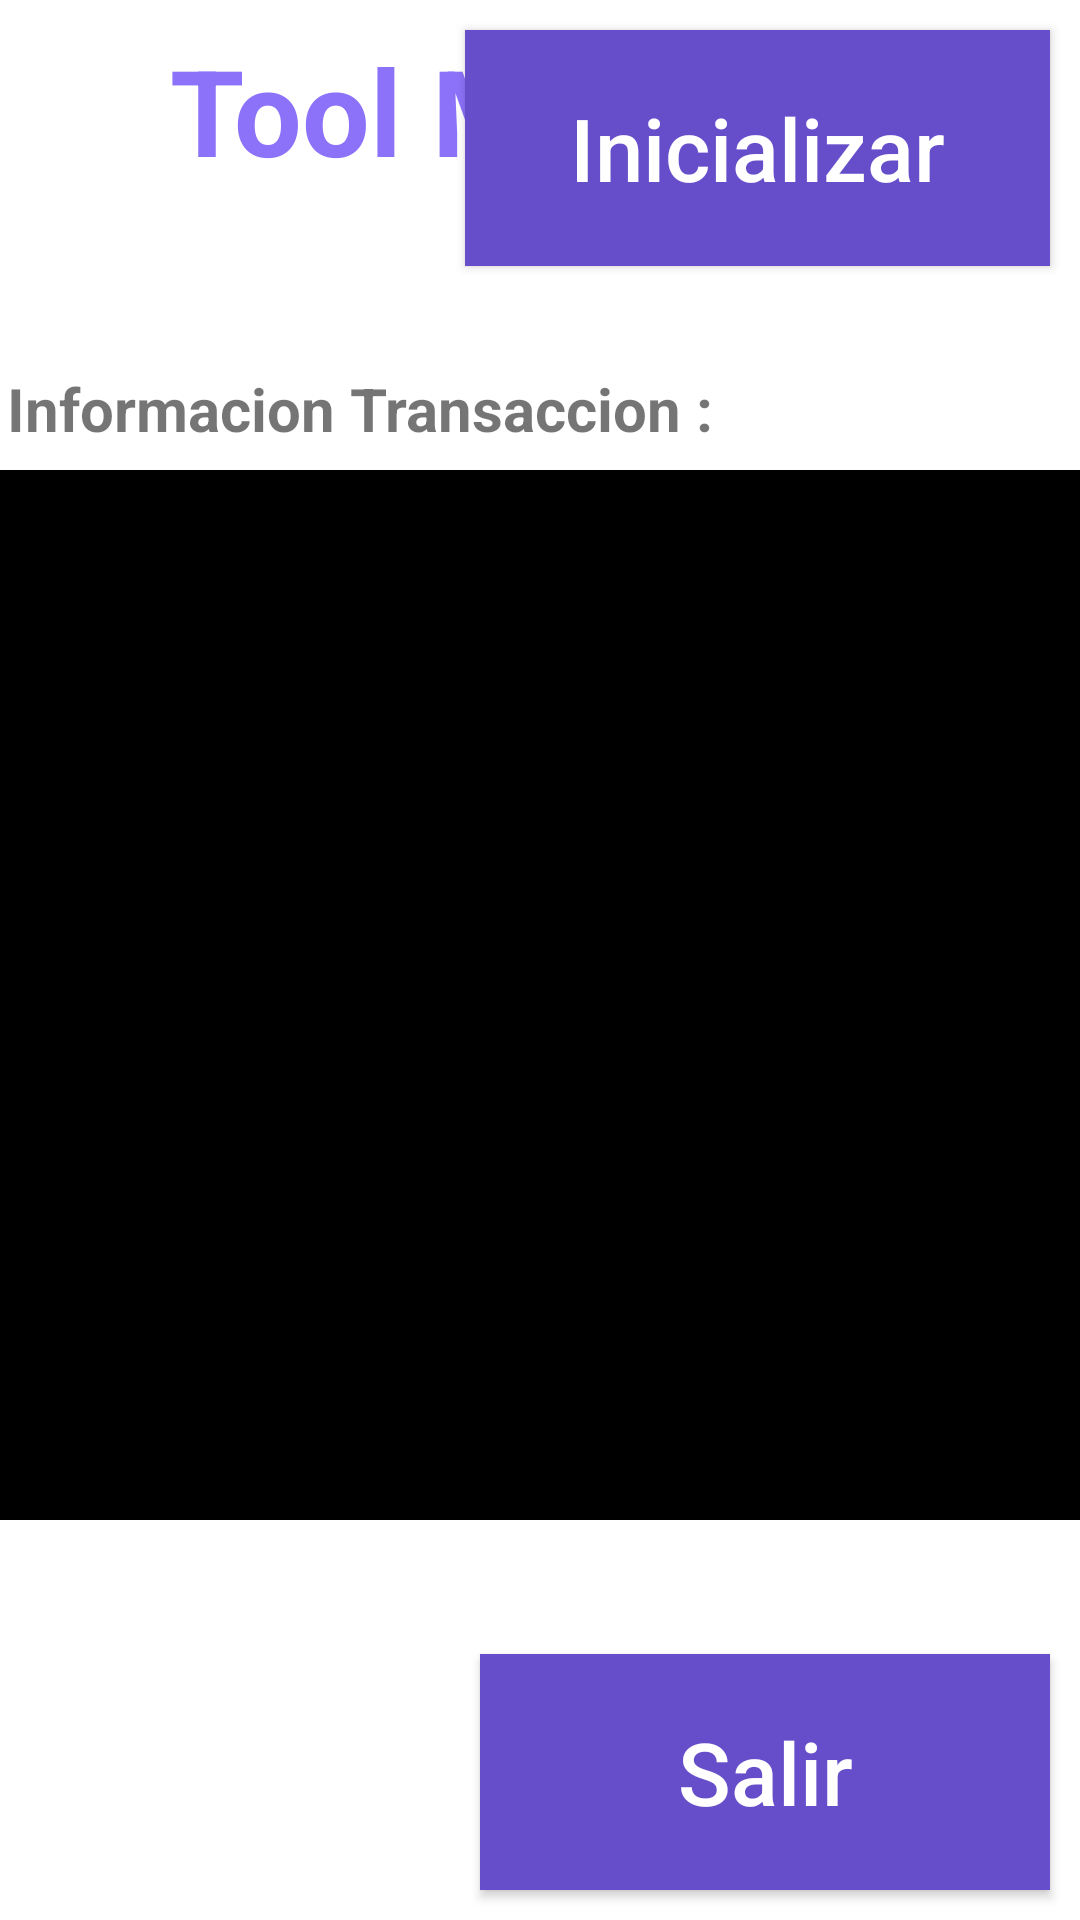

Here is an Android app screen rendered from its layout file. Give the layout XML and the strings, colors and styles it references.
<!-- AndroidManifest.xml: application theme Theme.NFCReader -->
<!-- res/layout/fragment_functions.xml -->
<?xml version="1.0" encoding="utf-8"?>
<androidx.constraintlayout.widget.ConstraintLayout xmlns:android="http://schemas.android.com/apk/res/android"
    xmlns:tools="http://schemas.android.com/tools"
    android:layout_width="match_parent"
    android:layout_height="match_parent"
    xmlns:app="http://schemas.android.com/apk/res-auto"
    tools:context=".ui.view.FunctionsFragment">

    <Button
        android:id="@+id/test_button"
        app:layout_constraintBottom_toBottomOf="parent"
        app:layout_constraintHorizontal_bias="0"
        app:layout_constraintLeft_toLeftOf="parent"
        app:layout_constraintRight_toRightOf="parent"
        app:layout_constraintTop_toTopOf="parent"
        app:layout_constraintVertical_bias="0"
        android:visibility="gone"
        android:layout_width="195dp"
        android:layout_height="wrap_content"
        android:layout_margin="10dp"
        android:layout_marginRight="10dp"
        android:background="#664dc9"
        android:padding="20dp"
        android:text="Probar"
        android:textAllCaps="false"
        android:textColor="#ffffff"
        android:textSize="29dp" />

    <TextView
        app:layout_constraintBottom_toBottomOf="parent"
        app:layout_constraintHorizontal_bias="0.5"
        app:layout_constraintLeft_toLeftOf="parent"
        app:layout_constraintRight_toRightOf="parent"
        app:layout_constraintTop_toTopOf="parent"
        app:layout_constraintVertical_bias="0"
        android:layout_width="wrap_content"
        android:layout_height="wrap_content"
        android:layout_margin="10dp"
        android:gravity="center"
        android:text="Tool Mgt v1.2"
        android:textColor="#8c72f9"
        android:textSize="40dp"
        android:textStyle="bold" />

    <Button
        android:id="@+id/sam_button"
        app:layout_constraintBottom_toBottomOf="parent"
        app:layout_constraintHorizontal_bias="0.77"
        app:layout_constraintLeft_toLeftOf="parent"
        app:layout_constraintRight_toRightOf="parent"
        app:layout_constraintTop_toTopOf="parent"
        app:layout_constraintVertical_bias="0"
        android:visibility="gone"
        android:layout_width="195dp"
        android:layout_height="wrap_content"
        android:layout_margin="10dp"
        android:background="#664dc9"
        android:padding="20dp"
        android:text="SAM"
        android:textAllCaps="false"
        android:textColor="#ffffff"
        android:textSize="29dp" />

    <Button
        android:id="@+id/initialize_button"
        app:layout_constraintBottom_toBottomOf="parent"
        app:layout_constraintHorizontal_bias="1"
        app:layout_constraintLeft_toLeftOf="parent"
        app:layout_constraintRight_toRightOf="parent"
        app:layout_constraintTop_toTopOf="parent"
        app:layout_constraintVertical_bias="0"
        android:layout_width="195dp"
        android:layout_height="wrap_content"
        android:layout_margin="10dp"
        android:background="#664dc9"
        android:padding="20dp"
        android:text="Inicializar"
        android:textAllCaps="false"
        android:textColor="#ffffff"
        android:textSize="29dp" />

    <TextView
        android:id="@+id/home_title_text_view"
        app:layout_constraintBottom_toBottomOf="parent"
        app:layout_constraintHorizontal_bias="0.5"
        app:layout_constraintLeft_toLeftOf="parent"
        app:layout_constraintRight_toRightOf="parent"
        app:layout_constraintTop_toTopOf="parent"
        app:layout_constraintVertical_bias="0.5"
        android:layout_width="wrap_content"
        android:layout_height="wrap_content"
        android:layout_margin="5dp"
        android:gravity="center"
        android:text="BIENVENIDO"
        android:textColor="#8c72f9"
        android:textSize="45dp"
        android:textStyle="bold" />

    <TextView
        android:id="@+id/home_subtitle_text_view"
        app:layout_constraintBottom_toBottomOf="parent"
        app:layout_constraintHorizontal_bias="0.5"
        app:layout_constraintLeft_toLeftOf="parent"
        app:layout_constraintRight_toRightOf="parent"
        app:layout_constraintTop_toTopOf="parent"
        app:layout_constraintVertical_bias="0.7"
        android:layout_width="wrap_content"
        android:layout_height="wrap_content"
        android:text="Elija una funcion."
        android:textSize="30dp" />

    <TextView
        android:id="@+id/card_label_text_view"
        app:layout_constraintBottom_toBottomOf="parent"
        app:layout_constraintHorizontal_bias="0.02"
        app:layout_constraintLeft_toLeftOf="parent"
        app:layout_constraintRight_toRightOf="parent"
        app:layout_constraintTop_toTopOf="parent"
        app:layout_constraintVertical_bias="0.84"
        android:layout_width="wrap_content"
        android:layout_height="wrap_content"
        android:text="Informacion Tarjeta :"
        android:textSize="40dp"
        android:textStyle="bold"
        android:visibility="invisible" />

    <TextView
        android:id="@+id/transaction_label_text_view"
        app:layout_constraintBottom_toBottomOf="parent"
        app:layout_constraintHorizontal_bias="0.02"
        app:layout_constraintLeft_toLeftOf="parent"
        app:layout_constraintRight_toRightOf="parent"
        app:layout_constraintTop_toTopOf="parent"
        app:layout_constraintVertical_bias="0.2"
        android:layout_width="wrap_content"
        android:layout_height="wrap_content"
        android:text="Informacion Transaccion :"
        android:textSize="20dp"
        android:textStyle="bold"
        android:visibility="visible" />

    <TextView
        android:id="@+id/transaction_log_text_view"
        app:layout_constraintBottom_toBottomOf="parent"
        app:layout_constraintHorizontal_bias="0.02"
        app:layout_constraintLeft_toLeftOf="parent"
        app:layout_constraintRight_toRightOf="parent"
        app:layout_constraintTop_toTopOf="parent"
        app:layout_constraintVertical_bias="0.54"
        android:layout_width="match_parent"
        android:layout_height="350dp"
        android:background="#000000"
        android:padding="5dp"
        android:scrollbarFadeDuration="0"
        android:scrollbars="vertical"
        android:text=""
        android:textColor="#66FF33"
        android:textSize="20dp"
        android:visibility="visible" />

    <Button
        android:id="@+id/exit_button"
        app:layout_constraintBottom_toBottomOf="parent"
        app:layout_constraintHorizontal_bias="1"
        app:layout_constraintLeft_toLeftOf="parent"
        app:layout_constraintRight_toRightOf="parent"
        app:layout_constraintTop_toTopOf="parent"
        app:layout_constraintVertical_bias="1"
        android:layout_width="190dp"
        android:layout_height="wrap_content"
        android:layout_margin="10dp"
        android:background="#664dc9"
        android:padding="20dp"
        android:text="Salir"
        android:textAllCaps="false"
        android:textColor="#ffffff"
        android:textSize="29dp" />

</androidx.constraintlayout.widget.ConstraintLayout>
<!-- resources referenced by this layout -->
<resources>
  <style name="Theme.NFCReader" parent="Theme.MaterialComponents.DayNight.NoActionBar">
          
          <item name="colorPrimary">@color/purple_500</item>
          <item name="colorPrimaryVariant">@color/purple_700</item>
          <item name="colorOnPrimary">@color/white</item>
          
          <item name="colorSecondary">@color/teal_200</item>
          <item name="colorSecondaryVariant">@color/teal_700</item>
          <item name="colorOnSecondary">@color/black</item>
          
          <item name="android:statusBarColor" tools:targetApi="l">?attr/colorPrimaryVariant</item>
          
      </style>
  <!-- not gathered from this repository: default colours our renderer supplied (Android Studio template values) -->
  <color name="purple_500">#FF6200EE</color>
  <color name="purple_700">#FF3700B3</color>
  <color name="teal_200">#FF03DAC5</color>
  <color name="teal_700">#FF018786</color>
  <color name="black">#FF000000</color>
  <color name="white">#FFFFFFFF</color>
</resources>
